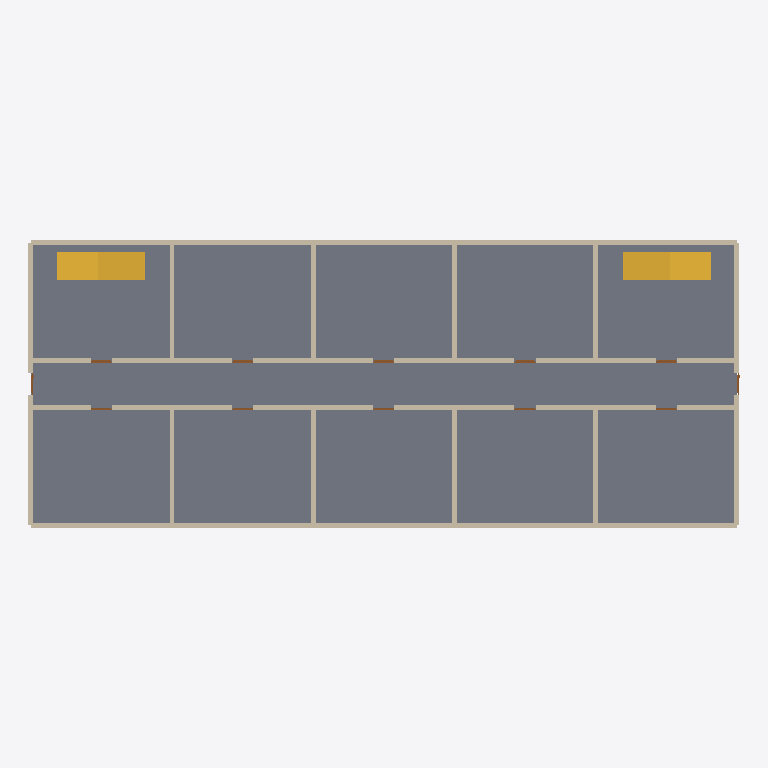
Plan cut of the same IFC building model at storey 'Level 1' (level 0.00 m, cut at 1.40 m), seen from above with north up, elements coloured by IFC class: 26 walls (beige), 12 doors (brown), 2 stairs (yellow), 1 slab (grey). Cut surfaces are drawn darker.
Extent 30.2 m × 12.2 m × 6.0 m (x, y, z). Storeys (2): Level 1 at 0.00 m; Level 2 at 3.00 m. Elements (82): 50 IfcWall, 22 IfcDoor, 8 IfcSlab, 2 IfcStair.

HEADER;
FILE_DESCRIPTION(('ViewDefinition[DesignTransferView]'),'2;1');
FILE_NAME('/dev/null','2026-10-27T16:29:40+03:00',(''),(''),'IfcOpenShell 0.8.5','IfcOpenShell 0.8.5','Nobody');
FILE_SCHEMA(('IFC4'));
ENDSEC;
DATA;
#1=IFCPROJECT('2_8yVuyh5CUQvjNGjueK7F',$,'Office, two storeys',$,$,$,$,(#10),#5);
#12=IFCSITE('0bVmtuoX90A9zKR$tSYHDj',$,'Site',$,$,$,$,$,$,$,$,$,$,$);
#13=IFCBUILDING('2SyMlwa6fCeeJcJKLExZPn',$,'Office, two storeys',$,$,$,$,$,$,$,$,$);
#16=IFCBUILDINGSTOREY('3hba8RqfT1kRx0fT8A6KzM',$,'Level 1',$,$,#22,$,$,$,0.0);
#1739=IFCBUILDINGSTOREY('3mmpBb2O99RvO7uioAc5V8',$,'Level 2',$,$,#1744,$,$,$,3.0);
#23=IFCSLAB('33qoLQWa9EyAwzTL0pU2Ym',$,'Floor',$,$,#36,#30,$,.FLOOR.);
#282=IFCWALL('30vSAszKb3sxW2KrUQiFUK',$,'Wall',$,$,#298,#293,$,$);
#265=IFCWALL('2A78lBKdP7o8QWBnZRJLCe',$,'Wall',$,$,#281,#276,$,$);
#1725=IFCSTAIR('3x8$iWBwz0ogN7Y1X01X7c',$,'Stair',$,$,#1733,$,$,.STRAIGHT_RUN_STAIR.);
#1575=IFCSTAIR('1R07VNGWj0Vffb3Ip4I5Ut',$,'Stair',$,$,#1583,$,$,.STRAIGHT_RUN_STAIR.);
#37=IFCWALL('08GOrKtnH3VuFY0e01bJfj',$,'Wall',$,$,#53,#48,$,$);
#134=IFCWALL('1_NAniBIr40w0daKJR$ygW',$,'Wall',$,$,#150,#145,$,$);
#151=IFCWALL('2iQ3On31PFGgUERzpn2Noy',$,'Wall',$,$,#167,#162,$,$);
#248=IFCWALL('2xgx3vCOL2TeDTV7MEmnbj',$,'Wall',$,$,#264,#259,$,$);
#396=IFCWALL('0FCQCzN8r1VOrOD_DwcTjU',$,'Wall',$,$,#412,#407,$,$);
#493=IFCWALL('3q2j47Lu52aABD$fgeuEsQ',$,'Wall',$,$,#509,#504,$,$);
#590=IFCWALL('29CthSTBf9OQISjCL2HtGl',$,'Wall',$,$,#606,#601,$,$);
#687=IFCWALL('3SbV1kXOT9Gg2Hgg72Zzs0',$,'Wall',$,$,#703,#698,$,$);
#898=IFCWALL('3mYSXNBSXB1BbSGfiZj$s_',$,'Wall',$,$,#914,#909,$,$);
#995=IFCWALL('1xjqHfMozBseaTpcmGfEsW',$,'Wall',$,$,#1011,#1006,$,$);
#1092=IFCWALL('27hNpt0Kf39fx1Bpszlp_R',$,'Wall',$,$,#1108,#1103,$,$);
#1189=IFCWALL('3Sm3rwFWf8BBglsPuAwcs8',$,'Wall',$,$,#1205,#1200,$,$);
#1337=IFCWALL('3SQkAaIZX9HQdSSkzXIasQ',$,'Wall',$,$,#1353,#1348,$,$);
#1354=IFCWALL('3xqZnKZ_947gnTOuTEhLKT',$,'Wall',$,$,#1370,#1365,$,$);
#1388=IFCWALL('1oV1AI4LvAwvrjofCR_6XA',$,'Wall',$,$,#1404,#1399,$,$);
#1371=IFCWALL('3sTytTo$LCZR_yL4_gPuy9',$,'Wall',$,$,#1387,#1382,$,$);
#1422=IFCWALL('1CoM2QTzL3rgzjPpMIHxjv',$,'Wall',$,$,#1438,#1433,$,$);
#1405=IFCWALL('29irk7ZVbD9h9gE27DjWX5',$,'Wall',$,$,#1421,#1416,$,$);
#1303=IFCWALL('17YYOkOBz3CBSgrSA0NeaG',$,'Wall',$,$,#1319,#1314,$,$);
#1320=IFCWALL('0o2ufYIZT5jRCv51Nolopp',$,'Wall',$,$,#1336,#1331,$,$);
#299=IFCWALL('3NvSpciXT4IA0UEdaFqR54',$,'Wall',$,$,#315,#310,$,$);
#801=IFCWALL('21CZ7KRIrBuPiqJ3RUXCD0',$,'Wall',$,$,#817,#812,$,$);
#784=IFCWALL('1M2GumsAP92xJAlMnLskW$',$,'Wall',$,$,#800,#795,$,$);
#1286=IFCWALL('0Tsgv4scbACAPLKMtkXFcP',$,'Wall',$,$,#1302,#1297,$,$);
#818=IFCDOOR('3CsnzQVYj429kFLRERqkuj',$,'Door',$,$,#897,#892,$,2.1,0.9,$,$,$);
#915=IFCDOOR('3c1bUFaXTETwP57u_uM6an',$,'Door',$,$,#994,#989,$,2.1,0.9,$,$,$);
#1012=IFCDOOR('0muj8ao11EheFuLsHiOYwg',$,'Door',$,$,#1091,#1086,$,2.1,0.9,$,$,$);
#1109=IFCDOOR('1v7kfmEzzEMfKWM9$TsCU3',$,'Door',$,$,#1188,#1183,$,2.1,0.9,$,$,$);
#1206=IFCDOOR('1h9_$$D_z1xBsGqxEroh7g',$,'Door',$,$,#1285,#1280,$,2.1,0.9,$,$,$);
#54=IFCDOOR('2N1a6oPcX5xRcpd70cEbGW',$,'Door',$,$,#133,#128,$,2.1,0.9,$,$,$);
#168=IFCDOOR('2JjcHEDZn0ABFDvG0UPeT5',$,'Door',$,$,#247,#242,$,2.1,0.9,$,$,$);
#607=IFCDOOR('0$iJ$C8Mr3oehsI18ehEX0',$,'Door',$,$,#686,#681,$,2.1,0.9,$,$,$);
#316=IFCDOOR('35rkN1KAX4SxeI$Zfi6AR0',$,'Door',$,$,#395,#390,$,2.1,0.9,$,$,$);
#510=IFCDOOR('0Vc8RGPKP4RBN8DTQVwbmc',$,'Door',$,$,#589,#584,$,2.1,0.9,$,$,$);
#413=IFCDOOR('0txYeeJzv3o9tiW5NhFaEF',$,'Door',$,$,#492,#487,$,2.1,0.9,$,$,$);
#704=IFCDOOR('2c9BnbpqH6Sh7N0EW1pRNj',$,'Door',$,$,#783,#778,$,2.1,0.9,$,$,$);
ENDSEC;
